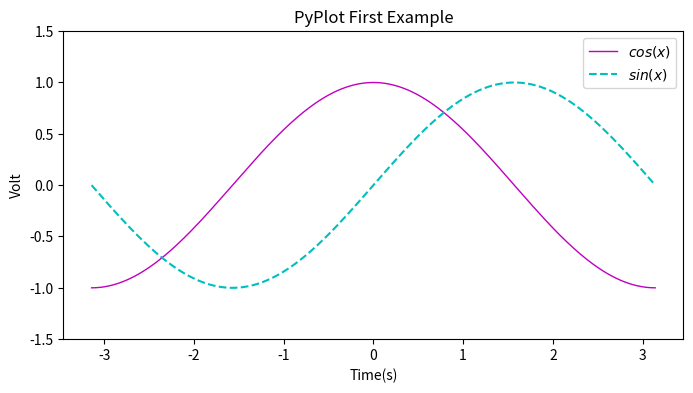

Write Python code to recreate this figure.
import matplotlib.pyplot as plt
import numpy as np

X=np.linspace(-np.pi,np.pi,256,endpoint=True)#-π to+π的256个值
C,S=np.cos(X),np.sin(X)
plt.figure(figsize=(8,4))
plt.plot(X,C,'m',label="$cos(x)$",linewidth=1)
plt.plot(X,S,"c--",label="$sin(x)$")
plt.xlabel("Time(s)")
plt.ylabel("Volt")
plt.title("PyPlot First Example")
plt.ylim(-1.5,1.5)
plt.legend()
#plt.savefig("1st.png",dpi=520)
#在ipython的交互环境中需要这句话才能显示出来

plt.show()
